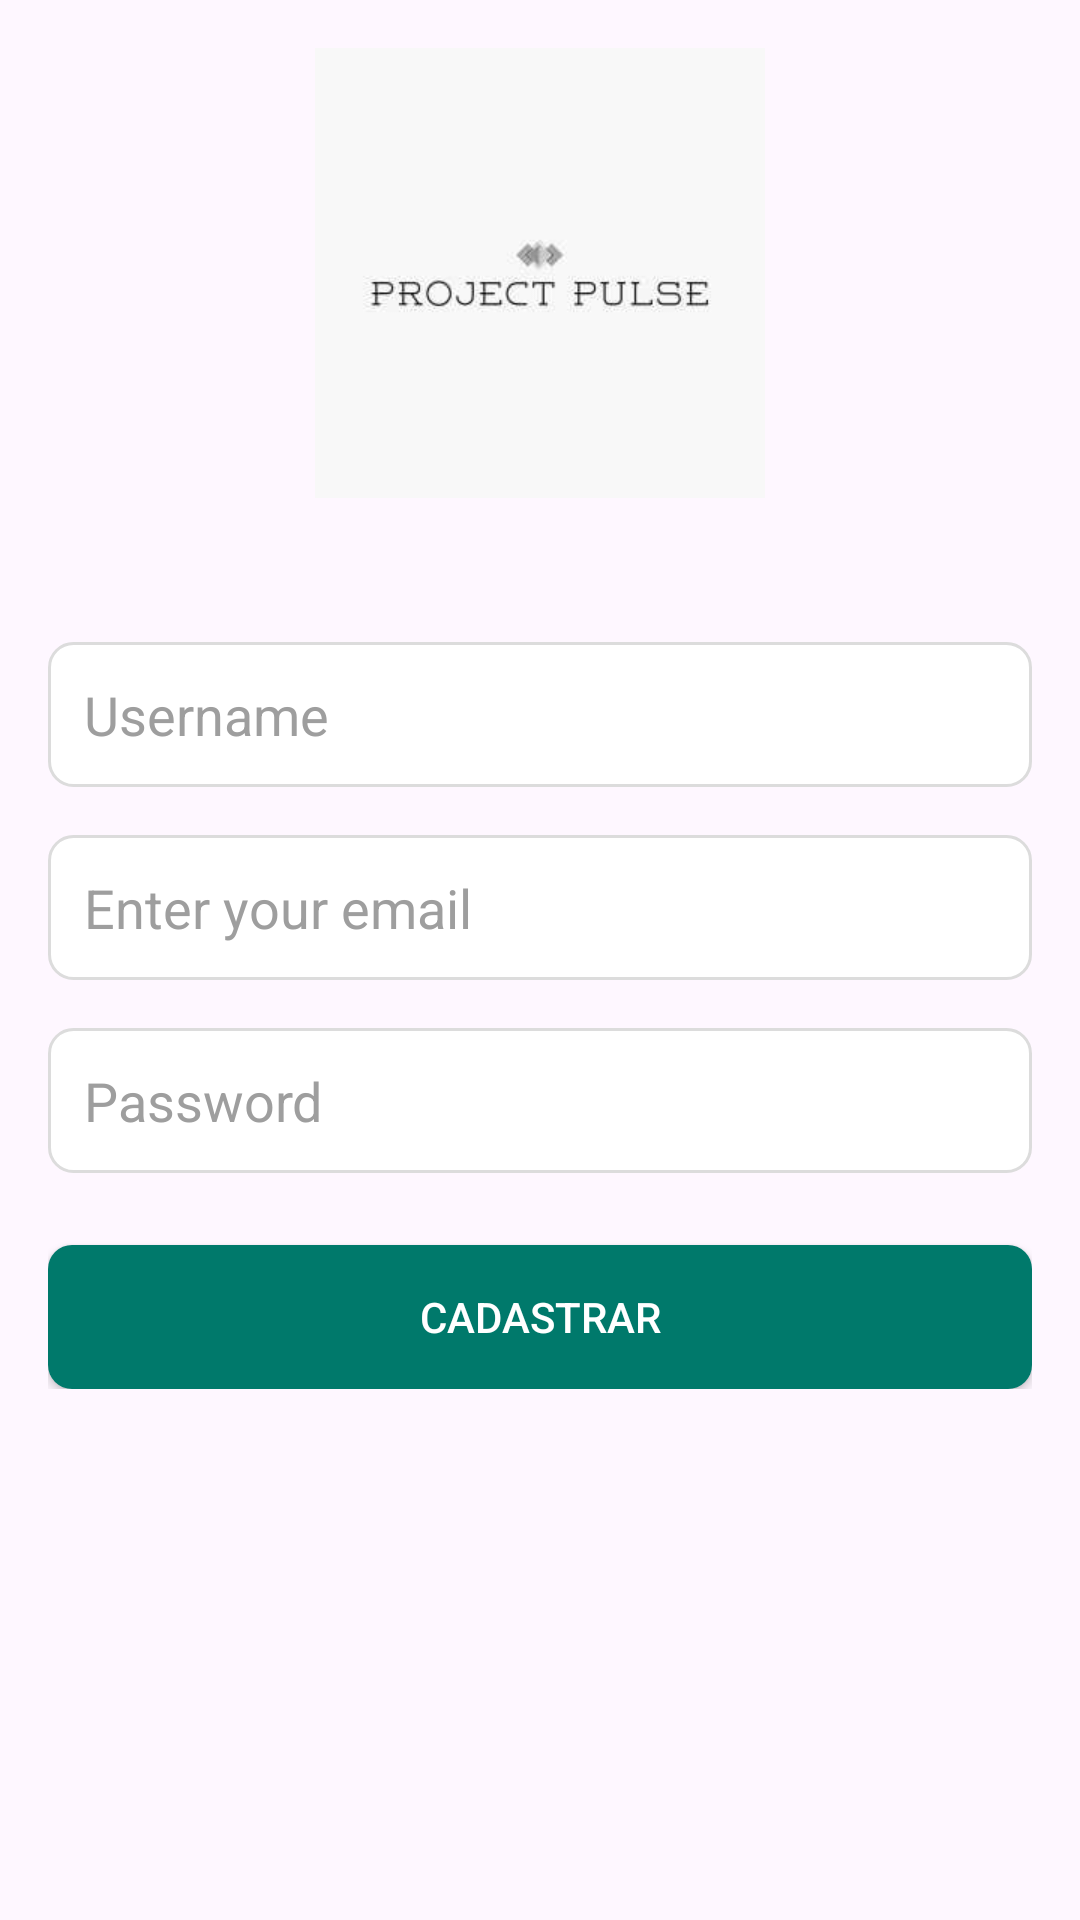

Produce the Android XML layout that renders to this screen, including the resource entries it uses.
<!-- AndroidManifest.xml: application theme Theme.Edy_Projeto -->
<!-- res/layout/activity_signup.xml -->
<?xml version="1.0" encoding="utf-8"?>
<ScrollView xmlns:android="http://schemas.android.com/apk/res/android"
    android:layout_width="match_parent"
    android:layout_height="match_parent">

    <LinearLayout
        android:layout_width="match_parent"
        android:layout_height="wrap_content"
        android:orientation="vertical"
        android:padding="16dp">

        <ImageView
            android:id="@+id/logoImageView"
            android:layout_width="150dp"
            android:layout_height="150dp"
            android:layout_gravity="center"
            android:layout_marginBottom="24dp"
            android:contentDescription="@string/app_logo"
            android:src="@drawable/logo_projectpulse" />

        <EditText
            android:id="@+id/usernameEditText"
            android:layout_width="match_parent"
            android:layout_height="wrap_content"
            android:layout_marginTop="24dp"
            android:background="@drawable/edittext_background"
            android:hint="@string/username_hint"
            android:inputType="text"
            android:padding="12dp"
            android:textColor="#000000"
            android:textColorHint="#9e9e9e" />

        <EditText
            android:id="@+id/emailEditText"
            android:layout_width="match_parent"
            android:layout_height="wrap_content"
            android:layout_marginTop="16dp"
            android:background="@drawable/edittext_background"
            android:hint="@string/email_hint"
            android:inputType="textEmailAddress"
            android:padding="12dp"
            android:textColor="#000000"
            android:textColorHint="#9e9e9e" />

        <EditText
            android:id="@+id/passwordEditText"
            android:layout_width="match_parent"
            android:layout_height="wrap_content"
            android:layout_marginTop="16dp"
            android:background="@drawable/edittext_background"
            android:hint="@string/password_hint"
            android:inputType="textPassword"
            android:padding="12dp"
            android:textColor="#000000"
            android:textColorHint="#9e9e9e" />

        <Button
            android:id="@+id/signupButton"
            android:layout_width="match_parent"
            android:layout_height="wrap_content"
            android:layout_marginTop="24dp"
            android:background="@drawable/button_background"
            android:text="Cadastrar"
            android:textColor="#ffffff" />

    </LinearLayout>
</ScrollView>
<!-- resources referenced by this layout -->
<resources>
  <!-- drawable button_background (drawable) -->
  <?xml version="1.0" encoding="utf-8"?>
  <shape xmlns:android="http://schemas.android.com/apk/res/android">
      <solid android:color="#00796b"/>
      <corners android:radius="8dp"/>
      <padding
          android:left="16dp"
          android:top="12dp"
          android:right="16dp"
          android:bottom="12dp"/>
  </shape>
  <!-- drawable edittext_background (drawable) -->
  <?xml version="1.0" encoding="utf-8"?>
  <shape xmlns:android="http://schemas.android.com/apk/res/android">
      <solid android:color="#ffffff"/>
      <corners android:radius="8dp"/>
      <stroke
          android:width="1dp"
          android:color="#dcdcdc"/>
      <padding
          android:left="8dp"
          android:top="8dp"
          android:right="8dp"
          android:bottom="8dp"/>
  </shape>
  <!-- drawable logo_projectpulse: jpg bitmap (drawable, 3273 bytes) -->
  <string name="app_logo">App Logo</string>
  <string name="email_hint">Enter your email</string>
  <string name="password_hint">Password</string>
  <string name="username_hint">Username</string>
  <style name="Theme.Edy_Projeto" parent="Base.Theme.Edy_Projeto" />
  <style name="Base.Theme.Edy_Projeto" parent="Theme.Material3.DayNight.NoActionBar">
          
          
      </style>
</resources>
